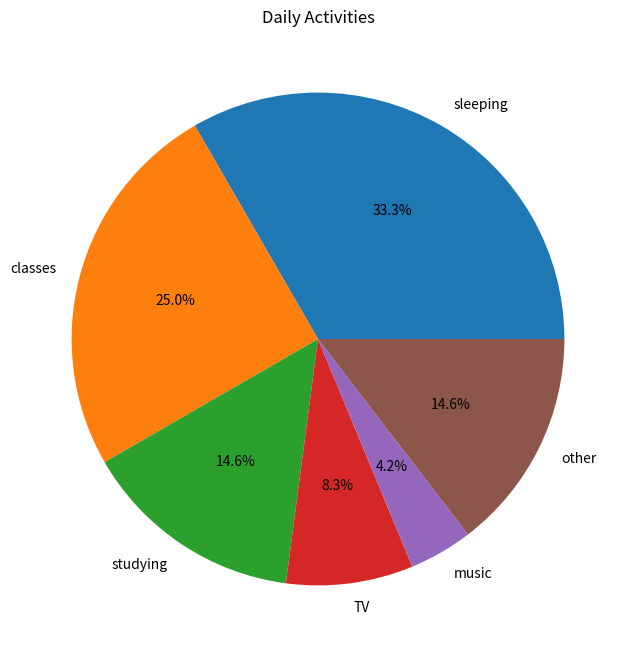

Write Python code to recreate this figure.
my_dict={"sleeping":8, "classes":6, "studying":3.5, "TV":2, "music":1}
otherhours = 24-sum(my_dict.values())
my_dict["other"]=otherhours
print(my_dict)
#This entry accounts for the hours not included in the table}

import matplotlib.pyplot as plt
plt.figure(figsize=(8, 8))
plt.pie(my_dict.values(), labels=my_dict.keys(), autopct='%1.1f%%')
plt.title('Daily Activities')
plt.show()
plt.clf
requested_activity = 'sleeping'  
# You can modify this variable to any activity in the dictionary
hours_spent = my_dict.get(requested_activity, 0)
print(f"On an average day, {hours_spent} hours are spent on {requested_activity}.")